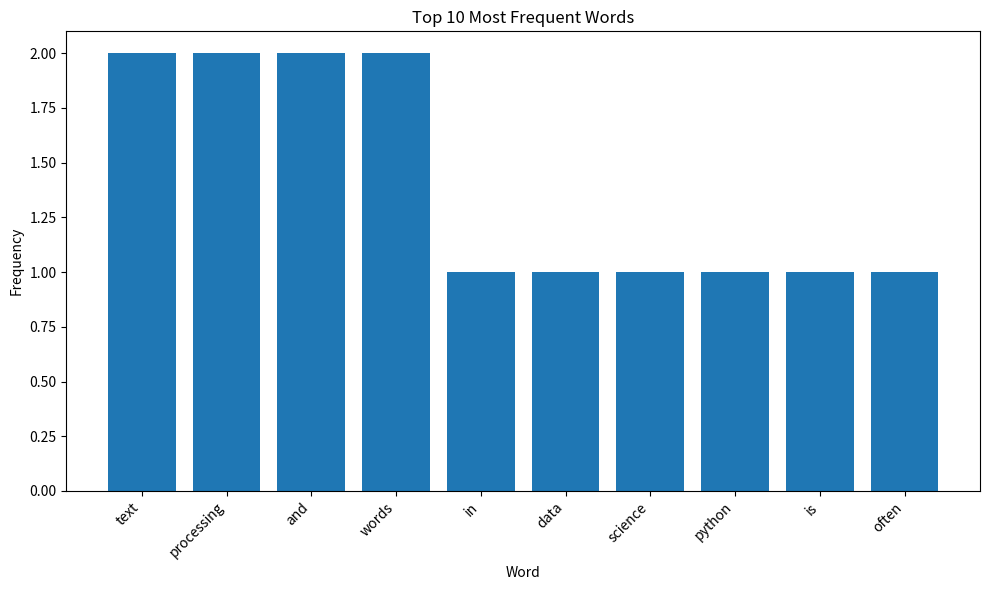
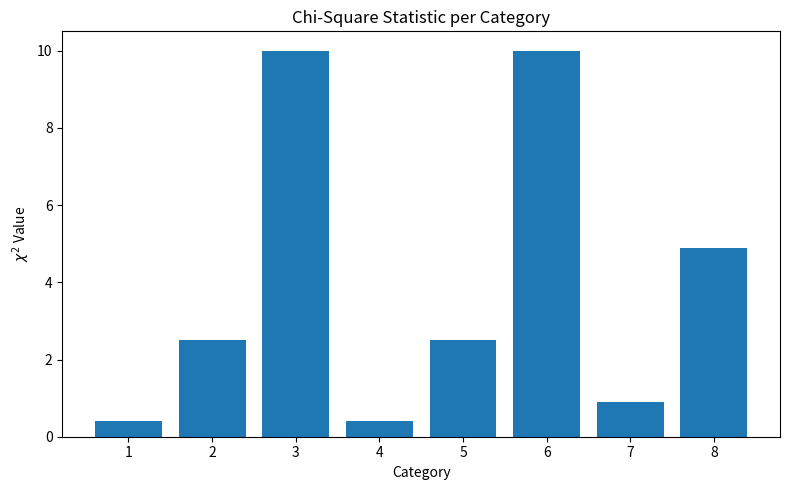

Here is the Python script that generated these plots, in order:
# import numpy as np
# import matplotlib.pyplot as plt
# from scipy.stats import chi2

# # —————————————————————————————
# # 1) Distribuzione χ² teorica
# # —————————————————————————————
# df = 5                                # grado di libertà
# x = np.linspace(0, 20, 500)          # intervallo di valori
# pdf = chi2.pdf(x, df)                # densità di probabilità

# plt.figure(figsize=(8, 4))
# plt.plot(x, pdf, lw=2, label=f'χ²(df={df})')
# plt.title('Densità della distribuzione Chi-quadro')
# plt.xlabel('x')
# plt.ylabel('f(x)')
# plt.legend()
# plt.grid(alpha=0.3)
# plt.tight_layout()
# plt.show()


# # —————————————————————————————
# # 2) Test di bontà di adattamento
# # —————————————————————————————
# def goodness_of_fit(obs, exp):
#     """
#     Calcola la statistica χ² e il p-value per un test
#     di bontà di adattamento (observed vs. expected).
#     """
#     stat = np.sum((obs - exp)**2 / exp)
#     df = len(obs) - 1
#     p = 1 - chi2.cdf(stat, df)
#     return stat, df, p

# osservati = np.array([30, 45, 25])
# attesi     = np.array([35, 40, 25])
# chi2_gof, df_gof, p_gof = goodness_of_fit(osservati, attesi)

# print('— Bontà di adattamento —')
# print(f'χ² = {chi2_gof:.4f}, df = {df_gof}, p-value = {p_gof:.4f}')


# # —————————————————————————————
# # 3) Test di indipendenza (contingenza)
# # —————————————————————————————
# def chi2_independence(table):
#     """
#     Calcola χ², gradi di libertà e p-value per una
#     tabella di contingenza di dimensione (R×C).
#     """
#     row_tot = table.sum(axis=1)        # totali per riga
#     col_tot = table.sum(axis=0)        # totali per colonna
#     grand_tot = table.sum()            # totale generale

#     # matrice dei valori attesi
#     expected = np.outer(row_tot, col_tot) / grand_tot

#     stat = np.sum((table - expected)**2 / expected)
#     df = (table.shape[0] - 1) * (table.shape[1] - 1)
#     p = 1 - chi2.cdf(stat, df)
#     return stat, df, p

# cont_table = np.array([
#     [50, 30, 20],
#     [40, 60, 50],
#     [10, 20, 30]
# ])
# chi2_ind, df_ind, p_ind = chi2_independence(cont_table)

# print('\n— Test di indipendenza —')
# print(f'χ² = {chi2_ind:.4f}, df = {df_ind}, p-value = {p_ind:.4e}')


# # —————————————————————————————
# # 4) Effetto dei gradi di libertà sul PDF
# # —————————————————————————————
# df_list = [1, 2, 3, 5, 10]
# x = np.linspace(0, 20, 500)

# plt.figure(figsize=(8, 4))
# for d in df_list:
#     plt.plot(x, chi2.pdf(x, d), label=f'df={d}')
# plt.title('PDF χ² per diversi gradi di libertà')
# plt.xlabel('x')
# plt.ylabel('f(x)')
# plt.legend()
# plt.grid(alpha=0.3)
# plt.tight_layout()
# plt.show()


# # —————————————————————————————
# # 5) Regione di rifiuto per α = 0.05
# # —————————————————————————————
# df_rr = 3
# alpha = 0.05

# # quantile critico
# x_crit = chi2.ppf(1 - alpha, df_rr)

# x = np.linspace(0, 15, 500)
# y = chi2.pdf(x, df_rr)

# plt.figure(figsize=(8, 4))
# plt.plot(x, y, lw=2, label=f'χ²(df={df_rr})')
# # evidenzio la regione di rifiuto
# mask = x >= x_crit
# plt.fill_between(x[mask], y[mask], color='red', alpha=0.5,
#                  label=f'Rifiuto α={alpha}')
# plt.axvline(x_crit, color='k', linestyle='--')
# plt.title('Regione di rifiuto per il test χ²')
# plt.xlabel('Statistica χ²')
# plt.ylabel('f(x)')
# plt.legend()
# plt.grid(alpha=0.3)
# plt.tight_layout()
# plt.show()

# print(f'\nValore critico χ²(df={df_rr}, α={alpha}) = {x_crit:.4f}')
import re
from collections import Counter
import numpy as np
import matplotlib.pyplot as plt

# ================================================
# Word Count Functionality
# ================================================
def word_count(text, top_n=20):
    """
    Count word frequencies in a text string and plot the top_n most common words.

    Parameters:
    text (str): Input text to analyze.
    top_n (int): Number of top frequent words to plot.

    Returns:
    list of tuples: [(word, count), ...] sorted by descending frequency.
    """
    # Convert to lowercase and tokenize words (keep only letters)
    words = re.findall(r"[a-zA-Z]+", text.lower())
    # Count frequencies
    counts = Counter(words)
    # Get most common
    common = counts.most_common(top_n)

    # Plot bar chart of top_n words
    words_, freqs = zip(*common)
    plt.figure(figsize=(10, 6))
    plt.bar(words_, freqs)
    plt.title(f"Top {top_n} Most Frequent Words")
    plt.xlabel("Word")
    plt.ylabel("Frequency")
    plt.xticks(rotation=45, ha='right')
    plt.tight_layout()
    plt.show()

    return common

# ================================================
# Chi-Square Calculation Functionality
# ================================================
def chi_square(observed, expected):
    """
    Compute chi-square statistic for each category.

    Parameters:
    observed (list or array): Observed counts per category.
    expected (list or array): Expected counts per category.

    Returns:
    numpy.ndarray: Chi-square value per category.
    float: Total chi-square statistic (sum over categories).
    """
    obs = np.array(observed, dtype=float)
    exp = np.array(expected, dtype=float)
    # Prevent division by zero
    mask = exp == 0
    exp_safe = exp.copy()
    exp_safe[mask] = 1.0
    # Compute per-category chi-square
    chi_vals = (obs - exp) ** 2 / exp_safe
    # Zero-out categories where expected was zero and observed also zero
    chi_vals[(mask) & (obs == 0)] = 0.0
    total_chi = chi_vals.sum()

    # Plot chi-square per category
    categories = np.arange(1, len(obs) + 1)
    plt.figure(figsize=(8, 5))
    plt.bar(categories, chi_vals)
    plt.title("Chi-Square Statistic per Category")
    plt.xlabel("Category")
    plt.ylabel(r"$χ^2$ Value")
    plt.xticks(categories)
    plt.tight_layout()
    plt.show()

    return chi_vals, total_chi

# ================================================
# Example usage
# ================================================
if __name__ == '__main__':
    # --- Word count example ---
    sample_text = (
        "In data science, Python is often used for text processing. "
        "Text processing includes tokenization, counting, and plotting. "
        "This example counts words and shows a bar chart of the most common words."
    )
    top_words = word_count(sample_text, top_n=10)
    print("Top words:", top_words)

    # --- Chi-square example ---
    # Observed and expected counts for 8 categories
    observed_counts = [12, 5, 20, 8, 15, 0, 7, 3]
    expected_counts = [10, 10, 10, 10, 10, 10, 10, 10]
    chi_vals, total_chi = chi_square(observed_counts, expected_counts)
    print("Chi-square per category:", chi_vals)
    print("Total Chi-square:", total_chi)
